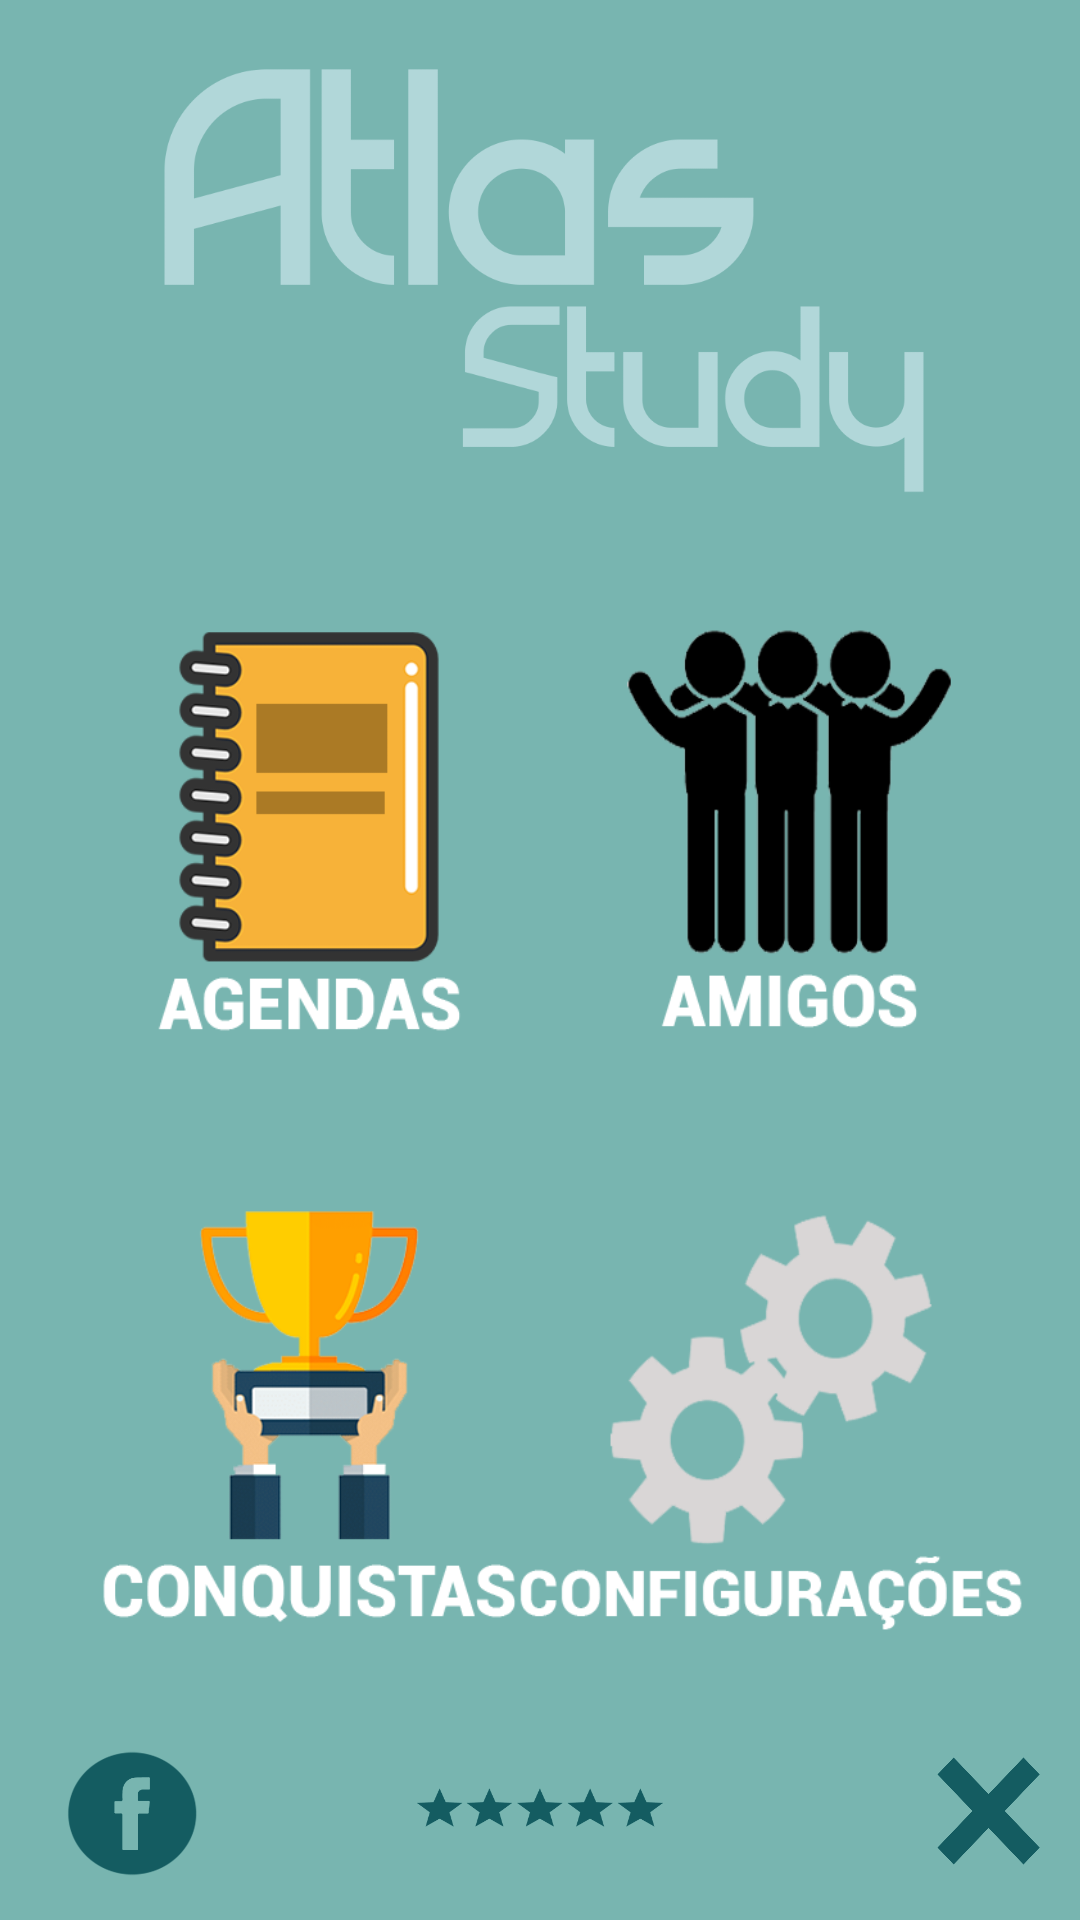

The Android layout XML behind this screen, and the referenced resources:
<!-- AndroidManifest.xml: application theme AppTheme -->
<!-- res/layout/activity_main.xml -->
<?xml version="1.0" encoding="utf-8"?>
<android.support.constraint.ConstraintLayout xmlns:android="http://schemas.android.com/apk/res/android"
    xmlns:app="http://schemas.android.com/apk/res-auto"
    xmlns:tools="http://schemas.android.com/tools"
    android:layout_width="match_parent"
    android:layout_height="match_parent"
    android:background="@color/colorPrimary">


    <Button
        android:id="@+id/btnConquistas"
        android:layout_width="178dp"
        android:layout_height="150dp"
        android:layout_marginBottom="92dp"
        android:layout_marginLeft="8dp"
        android:layout_marginRight="8dp"
        android:background="@drawable/conquista_icone"
        app:layout_constraintBottom_toBottomOf="parent"
        app:layout_constraintHorizontal_bias="0.036"
        app:layout_constraintLeft_toLeftOf="parent"
        app:layout_constraintRight_toRightOf="parent" />


    <ImageView
        android:id="@+id/imgLogoApp"
        android:layout_width="565dp"
        android:layout_height="176dp"
        android:layout_marginBottom="450dp"
        android:padding="0dp"
        android:paddingLeft="0dp"
        app:layout_constraintBottom_toBottomOf="parent"
        app:layout_constraintEnd_toEndOf="parent"
        app:layout_constraintHorizontal_bias="0.558"
        app:layout_constraintStart_toStartOf="parent"
        app:layout_constraintTop_toTopOf="parent"
        app:layout_constraintVertical_bias="0.484"
        app:srcCompat="@drawable/logo_atlas" />

    <Button
        android:id="@+id/btnAgendas"
        android:layout_width="178dp"
        android:layout_height="150dp"
        android:layout_marginBottom="8dp"
        android:layout_marginLeft="8dp"
        android:layout_marginRight="8dp"
        android:layout_marginTop="8dp"
        android:background="@drawable/agenda_icone"
        app:layout_constraintBottom_toBottomOf="parent"
        app:layout_constraintHorizontal_bias="0.036"
        app:layout_constraintLeft_toLeftOf="parent"
        app:layout_constraintRight_toRightOf="parent"
        app:layout_constraintTop_toTopOf="parent"
        app:layout_constraintVertical_bias="0.407" />

    <Button
        android:id="@+id/btnAmigos"
        android:layout_width="178dp"
        android:layout_height="150dp"
        android:layout_marginBottom="8dp"
        android:layout_marginEnd="8dp"
        android:layout_marginLeft="8dp"
        android:layout_marginRight="8dp"
        android:layout_marginStart="8dp"
        android:layout_marginTop="8dp"
        android:background="@drawable/amigos_icone"
        app:layout_constraintBottom_toBottomOf="parent"
        app:layout_constraintHorizontal_bias="1.0"
        app:layout_constraintLeft_toLeftOf="parent"
        app:layout_constraintRight_toRightOf="parent"
        app:layout_constraintTop_toTopOf="parent"
        app:layout_constraintVertical_bias="0.408" />

    <Button
        android:id="@+id/btnConfig"
        style="@style/Widget.AppCompat.Button.Colored"
        android:layout_width="178dp"
        android:layout_height="150dp"
        android:layout_marginBottom="92dp"
        android:layout_marginLeft="8dp"
        android:layout_marginRight="8dp"
        android:background="@drawable/configuracoes_icone"
        app:layout_constraintBottom_toBottomOf="parent"
        app:layout_constraintHorizontal_bias="0.963"
        app:layout_constraintLeft_toLeftOf="parent"
        app:layout_constraintRight_toRightOf="parent" />

    <Button
        android:id="@+id/btnSair"
        android:layout_width="44dp"
        android:layout_height="38dp"
        android:layout_marginBottom="8dp"
        android:layout_marginLeft="8dp"
        android:layout_marginRight="8dp"
        android:layout_marginTop="8dp"
        android:background="@drawable/btnsair"
        app:layout_constraintBottom_toBottomOf="parent"
        app:layout_constraintHorizontal_bias="1.0"
        app:layout_constraintLeft_toLeftOf="parent"
        app:layout_constraintRight_toRightOf="parent"
        app:layout_constraintTop_toTopOf="parent"
        app:layout_constraintVertical_bias="0.984"
        tools:layout_editor_absoluteX="332dp"
        tools:layout_editor_absoluteY="513dp" />

    <Button
        android:id="@+id/btnRate"
        android:layout_width="82dp"
        android:layout_height="59dp"
        android:layout_marginLeft="8dp"
        android:layout_marginRight="8dp"
        android:layout_marginTop="454dp"
        android:background="@drawable/apprate"
        app:layout_constraintLeft_toLeftOf="parent"
        app:layout_constraintRight_toRightOf="parent"
        app:layout_constraintTop_toTopOf="parent"
        app:layout_constraintBottom_toBottomOf="parent"
        android:layout_marginBottom="8dp"
        app:layout_constraintVertical_bias="1.0" />

    <Button
        android:id="@+id/btnFace"
        android:layout_width="72dp"
        android:layout_height="55dp"
        android:layout_marginBottom="8dp"
        android:layout_marginLeft="8dp"
        android:layout_marginRight="8dp"
        android:layout_marginTop="8dp"
        android:background="@drawable/facefogo"
        app:layout_constraintBottom_toBottomOf="parent"
        app:layout_constraintHorizontal_bias="0.0"
        app:layout_constraintLeft_toLeftOf="parent"
        app:layout_constraintRight_toRightOf="parent"
        app:layout_constraintTop_toTopOf="parent"
        app:layout_constraintVertical_bias="1.0"
        tools:layout_editor_absoluteX="331dp"
        tools:layout_editor_absoluteY="504dp" />

    <Button

        android:id="@+id/button3"
        android:layout_width="150dp"
        android:layout_height="170dp"
        android:layout_marginBottom="92dp"
        android:layout_marginEnd="12dp"
        android:background="@drawable/cadeado"
        app:layout_constraintBottom_toBottomOf="parent"
        app:layout_constraintEnd_toEndOf="@+id/btnConquistas" />

</android.support.constraint.ConstraintLayout>
<!-- resources referenced by this layout -->
<resources>
  <color name="colorPrimary">#78b5b0</color>
  <!-- drawable agenda_icone: png bitmap (drawable, 35366 bytes) -->
  <!-- drawable amigos_icone: png bitmap (drawable, 44603 bytes) -->
  <!-- drawable apprate: png bitmap (drawable, 20961 bytes) -->
  <!-- drawable btnsair: png bitmap (drawable, 22882 bytes) -->
  <!-- drawable configuracoes_icone: png bitmap (drawable, 30249 bytes) -->
  <!-- drawable conquista_icone: png bitmap (drawable, 57538 bytes) -->
  <!-- drawable facefogo: png bitmap (drawable, 22772 bytes) -->
  <!-- drawable logo_atlas: png bitmap (drawable, 45162 bytes) -->
  <style name="AppTheme" parent="Theme.AppCompat.Light.DarkActionBar">
          
          <item name="colorPrimaryDark">#1e858c</item>
          <item name="colorPrimary">#78b5b0</item>
          <item name="windowNoTitle">true</item>
          <item name="windowActionBar">false</item>
      </style>
</resources>
